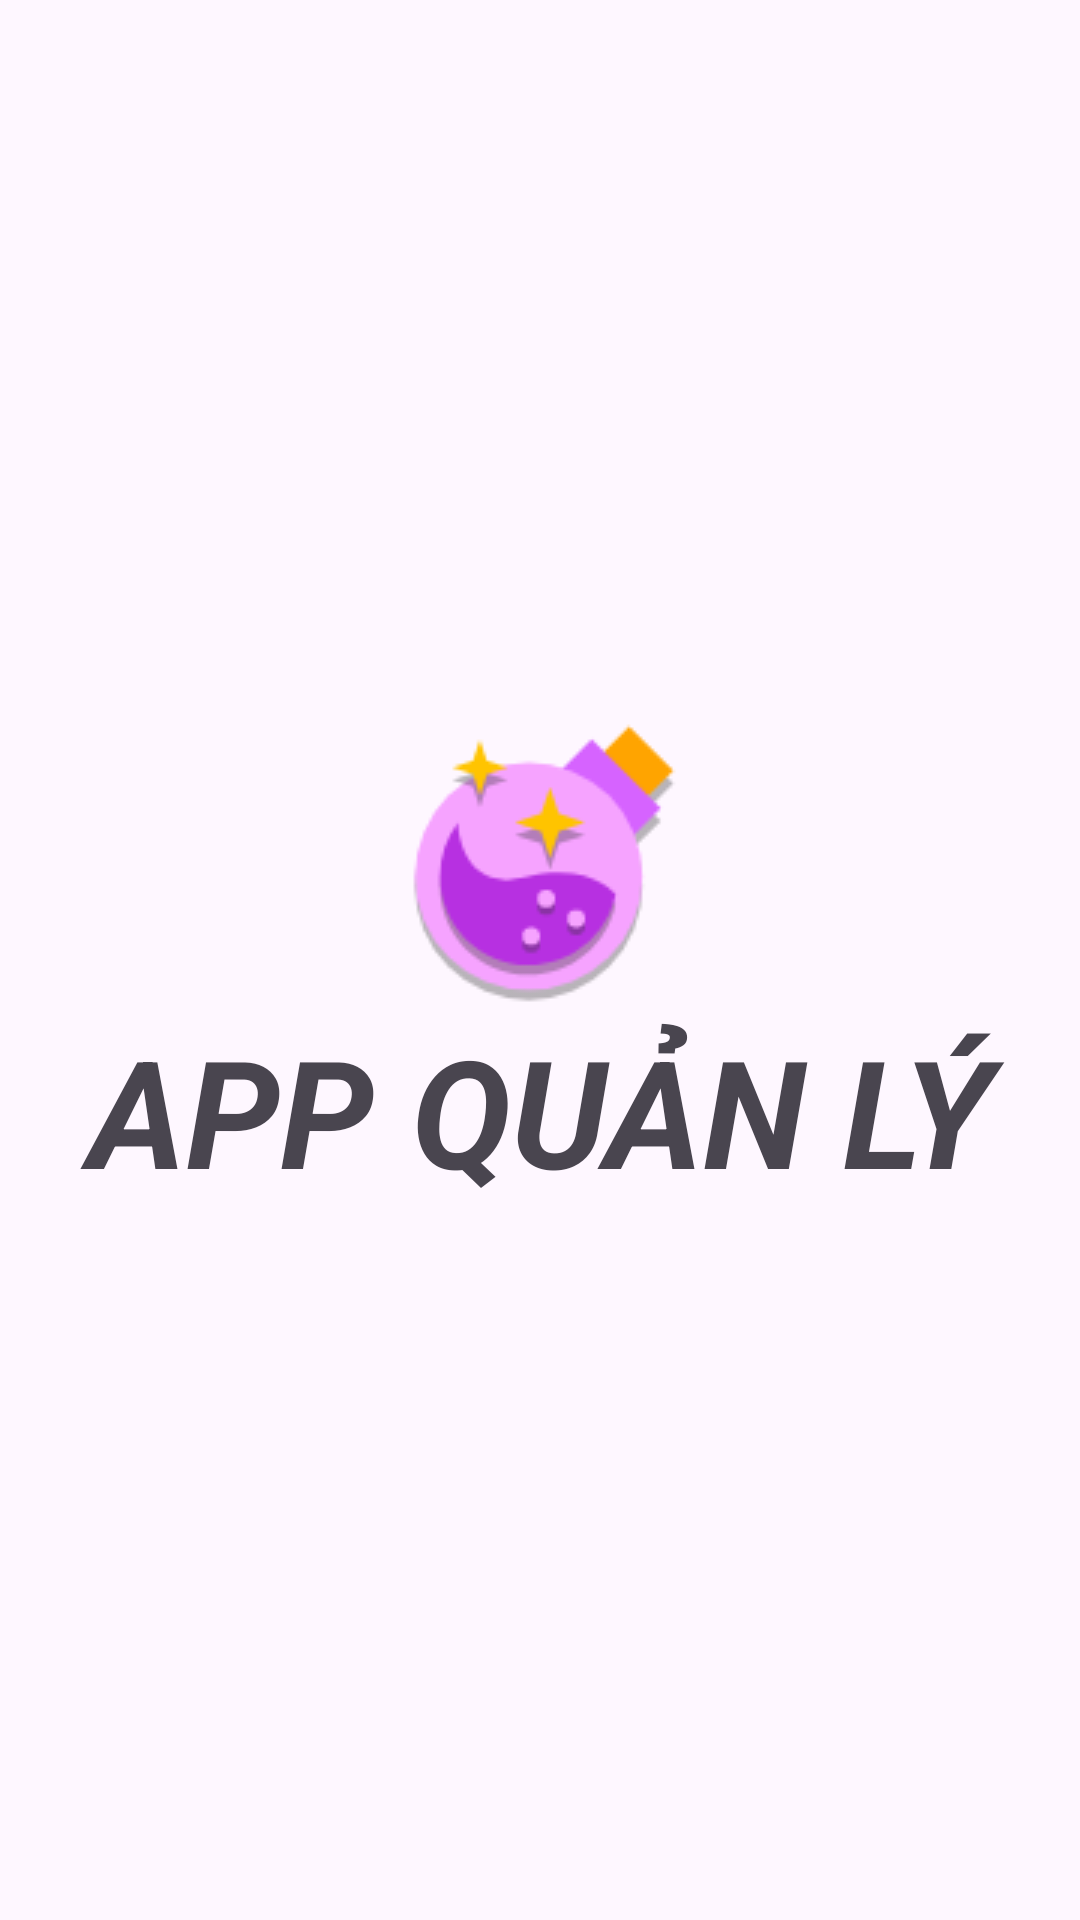

Here is an Android app screen rendered from its layout file. Give the layout XML and the strings, colors and styles it references.
<!-- AndroidManifest.xml: activity theme Base.Theme.QuanLyQuanAn -->
<!-- res/layout/activity_splash.xml -->
<?xml version="1.0" encoding="utf-8"?>
<LinearLayout
    xmlns:android="http://schemas.android.com/apk/res/android"
    xmlns:app="http://schemas.android.com/apk/res-auto"
    xmlns:tools="http://schemas.android.com/tools"
    android:layout_width="match_parent"
    android:layout_height="match_parent"
    android:orientation="vertical"
    android:gravity="center"
    tools:context=".activities.SplashActivity">
    <ImageView
        android:layout_width="100dp"
        android:layout_height="100dp"
        android:src="@mipmap/mana"/>
    <TextView
        android:layout_width="match_parent"
        android:layout_height="wrap_content"
        android:text="APP QUẢN LÝ"
        android:textAlignment="center"
        android:textSize="50dp"
        android:textStyle="bold|italic"/>

</LinearLayout>
<!-- resources referenced by this layout -->
<resources>
  <!-- mipmap mana: png bitmap (mipmap-hdpi, 6143 bytes) -->
  <style name="Base.Theme.QuanLyQuanAn" parent="Theme.Material3.DayNight.NoActionBar">
          <item name="windowActionBar">false</item>
          <item name="windowNoTitle">true</item>
      </style>
</resources>
